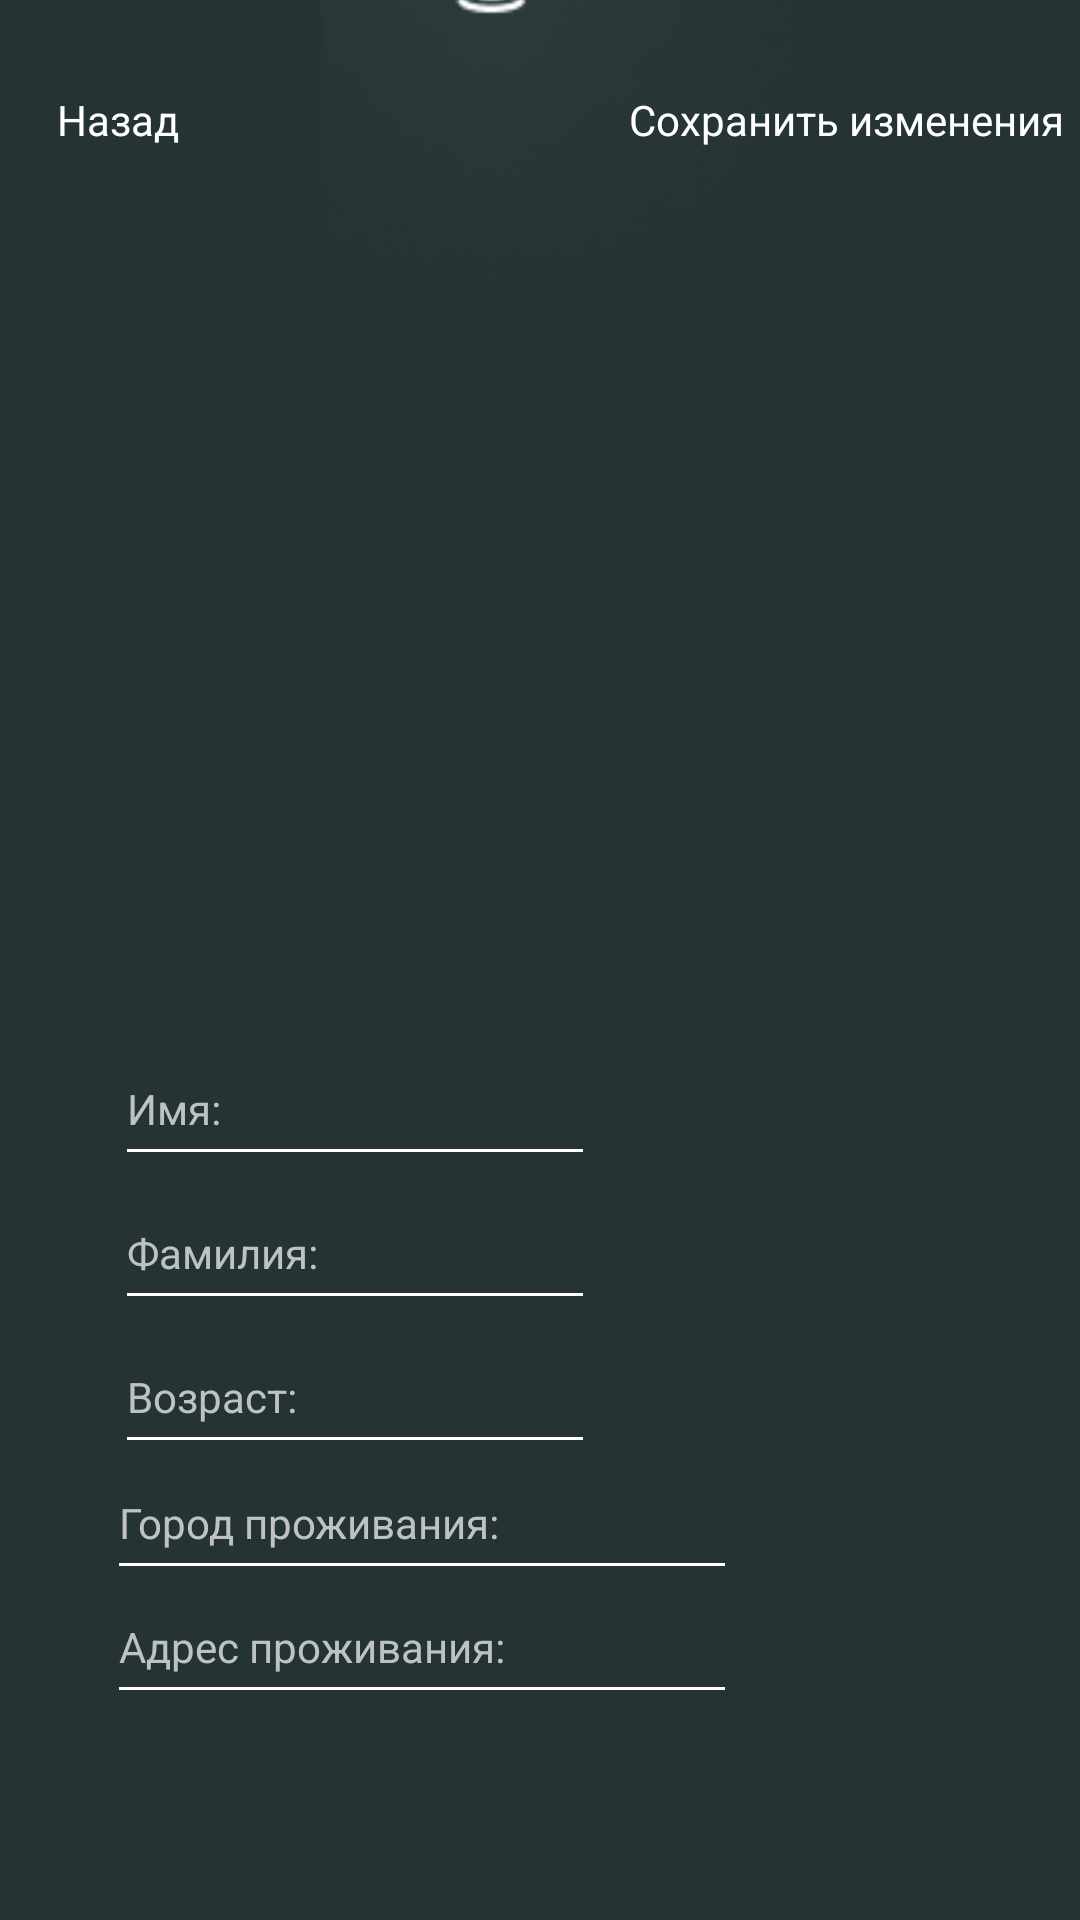

Reconstruct the res/layout file that produces this screen, plus the resources it refers to.
<!-- AndroidManifest.xml: application theme Theme.Mor -->
<!-- res/layout/activity_editing_profile.xml -->
<?xml version="1.0" encoding="utf-8"?>
<androidx.constraintlayout.widget.ConstraintLayout xmlns:android="http://schemas.android.com/apk/res/android"
    xmlns:app="http://schemas.android.com/apk/res-auto"
    xmlns:tools="http://schemas.android.com/tools"
    android:layout_width="match_parent"
    android:layout_height="match_parent"
    tools:context=".Profile"
    android:background="@color/background">


    <ImageView
        android:id="@+id/imageView3nenujnoe"
        android:layout_width="wrap_content"
        android:layout_height="wrap_content"
        android:layout_marginBottom="512dp"
        app:layout_constraintBottom_toBottomOf="parent"
        app:layout_constraintEnd_toEndOf="parent"
        app:layout_constraintHorizontal_bias="0.665"
        app:layout_constraintStart_toStartOf="parent"
        app:layout_constraintTop_toTopOf="parent"
        app:layout_constraintVertical_bias="1.0"
        app:srcCompat="@drawable/logologin" />


    <EditText
        android:id="@+id/EditTextname"
        android:layout_width="160dp"
        android:layout_height="48dp"
        android:backgroundTint="@color/white"
        android:hint="Имя:"
        android:singleLine="true"
        android:textColorHint="@color/gray"
        android:textColor="@color/white"
        android:textSize="14dp"
        app:layout_constraintBottom_toTopOf="@+id/EditTextlastname"
        app:layout_constraintEnd_toEndOf="parent"
        app:layout_constraintHorizontal_bias="0.191"
        app:layout_constraintStart_toStartOf="parent"
        app:layout_constraintTop_toTopOf="parent"
        app:layout_constraintVertical_bias="1.0" />

    <EditText
        android:id="@+id/EditTextlastname"
        android:singleLine="true"
        android:layout_width="160dp"
        android:layout_height="48dp"
        android:backgroundTint="@color/white"
        android:hint="Фамилия:"
        android:textColorHint="@color/gray"
        android:textColor="@color/white"
        android:textSize="14dp"
        app:layout_constraintBottom_toTopOf="@+id/EditTextage"
        app:layout_constraintEnd_toEndOf="parent"
        app:layout_constraintHorizontal_bias="0.191"
        app:layout_constraintStart_toStartOf="parent"
        app:layout_constraintTop_toTopOf="parent"
        app:layout_constraintVertical_bias="1.0" />

    <EditText
        android:id="@+id/EditTextage"
        android:singleLine="true"
        android:layout_width="160dp"
        android:layout_height="48dp"
        android:backgroundTint="@color/white"
        android:hint="Возраст:"
        android:textColorHint="@color/gray"
        android:textColor="@color/white"
        android:textSize="14dp"
        app:layout_constraintBottom_toBottomOf="parent"
        app:layout_constraintEnd_toEndOf="parent"
        app:layout_constraintHorizontal_bias="0.191"
        app:layout_constraintStart_toStartOf="parent"
        app:layout_constraintTop_toTopOf="parent"
        app:layout_constraintVertical_bias="0.743" />

    <EditText
        android:id="@+id/EditTextCity"
        android:layout_width="210dp"
        android:layout_height="48dp"
        android:backgroundTint="@color/white"
        android:hint="Город проживания:"
        android:singleLine="true"
        android:textColorHint="@color/gray"
        android:textColor="@color/white"
        android:textSize="14dp"
        app:layout_constraintBottom_toBottomOf="parent"
        app:layout_constraintEnd_toEndOf="parent"
        app:layout_constraintHorizontal_bias="0.238"
        app:layout_constraintStart_toStartOf="parent"
        app:layout_constraintTop_toTopOf="parent"
        app:layout_constraintVertical_bias="0.814" />

    <EditText
        android:id="@+id/EditTextAddress"
        android:layout_width="210dp"
        android:layout_height="48dp"
        android:backgroundTint="@color/white"
        android:hint="Адрес проживания:"
        android:singleLine="true"
        android:textColorHint="@color/gray"
        android:textColor="@color/white"
        android:textSize="14dp"
        app:layout_constraintBottom_toBottomOf="parent"
        app:layout_constraintEnd_toEndOf="parent"
        app:layout_constraintHorizontal_bias="0.238"
        app:layout_constraintStart_toStartOf="parent"
        app:layout_constraintTop_toTopOf="parent"
        app:layout_constraintVertical_bias="0.884" />

    <ImageView
        android:id="@+id/imageView2"
        android:layout_width="115dp"
        android:layout_height="110dp"
        app:layout_constraintBottom_toBottomOf="parent"
        app:layout_constraintEnd_toEndOf="parent"
        app:layout_constraintStart_toStartOf="parent"
        app:layout_constraintTop_toTopOf="parent"
        app:layout_constraintVertical_bias="0.354"
        app:srcCompat="@drawable/profile1" />

    <TextView
        android:id="@+id/textView0"
        android:layout_width="wrap_content"
        android:layout_height="wrap_content"
        android:text="Сохранить изменения"
        android:textColor="@color/white"
        android:textSize="14dp"
        app:layout_constraintBottom_toBottomOf="parent"
        app:layout_constraintEnd_toEndOf="parent"
        app:layout_constraintHorizontal_bias="0.975"
        app:layout_constraintStart_toStartOf="parent"
        app:layout_constraintTop_toTopOf="parent"
        app:layout_constraintVertical_bias="0.049" />

    <TextView
        android:id="@+id/textView1"
        android:layout_width="wrap_content"
        android:layout_height="wrap_content"
        android:text="Назад"
        android:textColor="@color/white"
        android:textSize="14dp"
        app:layout_constraintBottom_toBottomOf="parent"
        app:layout_constraintEnd_toEndOf="parent"
        app:layout_constraintHorizontal_bias="0.06"
        app:layout_constraintStart_toStartOf="parent"
        app:layout_constraintTop_toTopOf="parent"
        app:layout_constraintVertical_bias="0.049" />
</androidx.constraintlayout.widget.ConstraintLayout>
<!-- resources referenced by this layout -->
<resources>
  <color name="background">#253334</color>
  <color name="gray">#BEC2C2</color>
  <color name="white">#FFFFFFFF</color>
  <!-- drawable logologin: png bitmap (drawable-v24, 16080 bytes) -->
  <style name="Theme.Mor" parent="Theme.MaterialComponents.DayNight.NoActionBar">
          
          <item name="colorPrimary">@color/purple_500</item>
          <item name="colorPrimaryVariant">@color/purple_700</item>
          <item name="colorOnPrimary">@color/white</item>
          
          <item name="colorSecondary">@color/teal_200</item>
          <item name="colorSecondaryVariant">@color/teal_700</item>
          <item name="colorOnSecondary">@color/black</item>
          
          <item name="android:statusBarColor">?attr/colorPrimaryVariant</item>
          
      </style>
  <color name="purple_500">#FF6200EE</color>
  <color name="purple_700">#FF3700B3</color>
  <color name="teal_200">#FF03DAC5</color>
  <color name="teal_700">#FF018786</color>
  <color name="black">#FF000000</color>
</resources>
